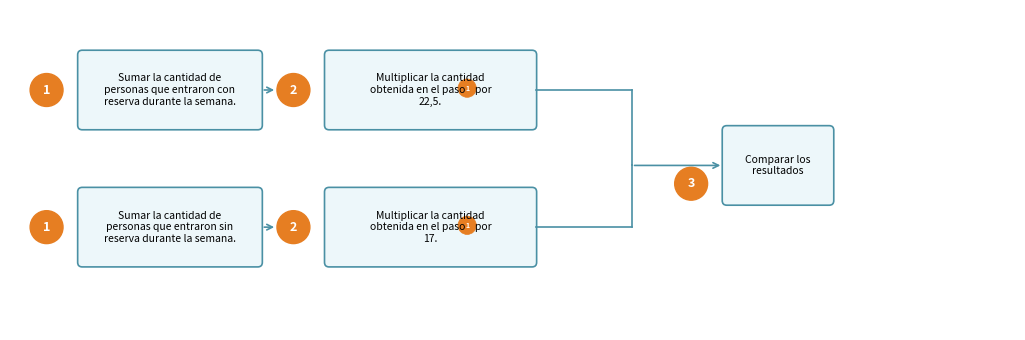

This figure's Python source:
# -*- coding: utf-8 -*-
"""
Diagrama de Flujo - Proceso de Recaudación Sitio Turístico
Versión Python/matplotlib v2 - Mejorado para similitud con TikZ
Compatible con R-exams (reticulate)
"""

import matplotlib.pyplot as plt
import matplotlib.patches as mpatches
from matplotlib.patches import FancyBboxPatch, Circle
import numpy as np

def generar_diagrama_flujo(precio_reserva=22.5, precio_sin_reserva=17,
                           output_file="python_output_v2.png"):
    """
    Genera el diagrama de flujo del proceso de recaudación.
    """

    # Formatear precios con coma decimal (español)
    precio_reserva_fmt = str(precio_reserva).replace('.', ',')
    precio_sin_reserva_fmt = str(precio_sin_reserva).replace('.', ',')

    # Crear figura
    fig, ax = plt.subplots(1, 1, figsize=(11, 3.5))
    ax.set_xlim(0, 11)
    ax.set_ylim(0, 3.5)
    ax.set_aspect('equal')
    ax.axis('off')

    # Colores (más similares a TikZ)
    color_caja = '#EDF7FA'
    color_borde = '#4A90A4'
    color_circulo = '#E67E22'
    color_flecha = '#4A90A4'

    # Función para crear caja de proceso
    def crear_caja(x, y, width, height, texto):
        caja = FancyBboxPatch((x, y), width, height,
                               boxstyle="round,pad=0.01,rounding_size=0.05",
                               facecolor=color_caja,
                               edgecolor=color_borde,
                               linewidth=1.2)
        ax.add_patch(caja)
        ax.text(x + width/2, y + height/2, texto,
                ha='center', va='center', fontsize=7.5,
                wrap=True, multialignment='center',
                linespacing=1.2)

    # Función para crear círculo numerado grande (pasos principales)
    def crear_circulo(x, y, numero, radius=0.18):
        circulo = Circle((x, y), radius, facecolor=color_circulo,
                         edgecolor=color_circulo, linewidth=1)
        ax.add_patch(circulo)
        ax.text(x, y, str(numero), ha='center', va='center',
                fontsize=9, fontweight='bold', color='white')

    # Función para crear círculo pequeño (dentro del texto)
    def crear_circulo_peq(x, y, numero, radius=0.1):
        circulo = Circle((x, y), radius, facecolor=color_circulo,
                         edgecolor=color_circulo, linewidth=0.5)
        ax.add_patch(circulo)
        ax.text(x, y, str(numero), ha='center', va='center',
                fontsize=5, fontweight='bold', color='white')

    # Posiciones Y
    y_superior = 2.2
    y_inferior = 0.7
    y_medio = (y_superior + y_inferior) / 2 + 0.35

    # Dimensiones cajas
    ancho_caja1 = 2.0
    alto_caja = 0.85
    ancho_caja2 = 2.3
    ancho_caja3 = 1.2

    # === FILA SUPERIOR (Con reserva) ===
    crear_circulo(0.4, y_superior + alto_caja/2, 1)

    x1_sup = 0.75
    crear_caja(x1_sup, y_superior, ancho_caja1, alto_caja,
               "Sumar la cantidad de\npersonas que entraron con\nreserva durante la semana.")

    crear_circulo(3.1, y_superior + alto_caja/2, 2)

    x2_sup = 3.45
    crear_caja(x2_sup, y_superior, ancho_caja2, alto_caja,
               f"Multiplicar la cantidad\nobtenida en el paso    por\n{precio_reserva_fmt}.")
    # Círculo pequeño "1" dentro de la caja 2 superior
    crear_circulo_peq(x2_sup + 1.55, y_superior + alto_caja/2 + 0.02, 1)

    # === FILA INFERIOR (Sin reserva) ===
    crear_circulo(0.4, y_inferior + alto_caja/2, 1)

    crear_caja(x1_sup, y_inferior, ancho_caja1, alto_caja,
               "Sumar la cantidad de\npersonas que entraron sin\nreserva durante la semana.")

    crear_circulo(3.1, y_inferior + alto_caja/2, 2)

    crear_caja(x2_sup, y_inferior, ancho_caja2, alto_caja,
               f"Multiplicar la cantidad\nobtenida en el paso    por\n{precio_sin_reserva_fmt}.")
    # Círculo pequeño "1" dentro de la caja 2 inferior
    crear_circulo_peq(x2_sup + 1.55, y_inferior + alto_caja/2 + 0.02, 1)

    # === PASO 3 (Resultado) ===
    x3 = 7.8
    crear_caja(x3, y_medio - alto_caja/2, ancho_caja3, alto_caja,
               "Comparar los\nresultados")

    # Círculo 3 (posicionado como en TikZ v6)
    crear_circulo(7.45, y_medio - 0.2, 3)

    # === FLECHAS ===
    # Flecha de caja1 a círculo2 (superior)
    ax.annotate('', xy=(2.92, y_superior + alto_caja/2),
                xytext=(x1_sup + ancho_caja1, y_superior + alto_caja/2),
                arrowprops=dict(arrowstyle='->', color=color_flecha, lw=1.2))

    # Flecha de caja1 a círculo2 (inferior)
    ax.annotate('', xy=(2.92, y_inferior + alto_caja/2),
                xytext=(x1_sup + ancho_caja1, y_inferior + alto_caja/2),
                arrowprops=dict(arrowstyle='->', color=color_flecha, lw=1.2))

    # Flechas convergentes a caja3
    x_convergencia = 6.8

    # Desde caja2 superior
    ax.plot([x2_sup + ancho_caja2, x_convergencia],
            [y_superior + alto_caja/2, y_superior + alto_caja/2],
            color=color_flecha, lw=1.2)
    ax.plot([x_convergencia, x_convergencia],
            [y_superior + alto_caja/2, y_medio],
            color=color_flecha, lw=1.2)

    # Desde caja2 inferior
    ax.plot([x2_sup + ancho_caja2, x_convergencia],
            [y_inferior + alto_caja/2, y_inferior + alto_caja/2],
            color=color_flecha, lw=1.2)
    ax.plot([x_convergencia, x_convergencia],
            [y_inferior + alto_caja/2, y_medio],
            color=color_flecha, lw=1.2)

    # Flecha final a caja3
    ax.annotate('', xy=(x3, y_medio),
                xytext=(x_convergencia, y_medio),
                arrowprops=dict(arrowstyle='->', color=color_flecha, lw=1.2))

    plt.tight_layout()
    plt.savefig(output_file, dpi=150, bbox_inches='tight',
                facecolor='white', edgecolor='none')
    plt.close()

    return output_file

# Ejecutar si es script principal
if __name__ == "__main__":
    output = generar_diagrama_flujo(22.5, 17, "python_output_v2.png")
    print(f"Diagrama generado: {output}")
